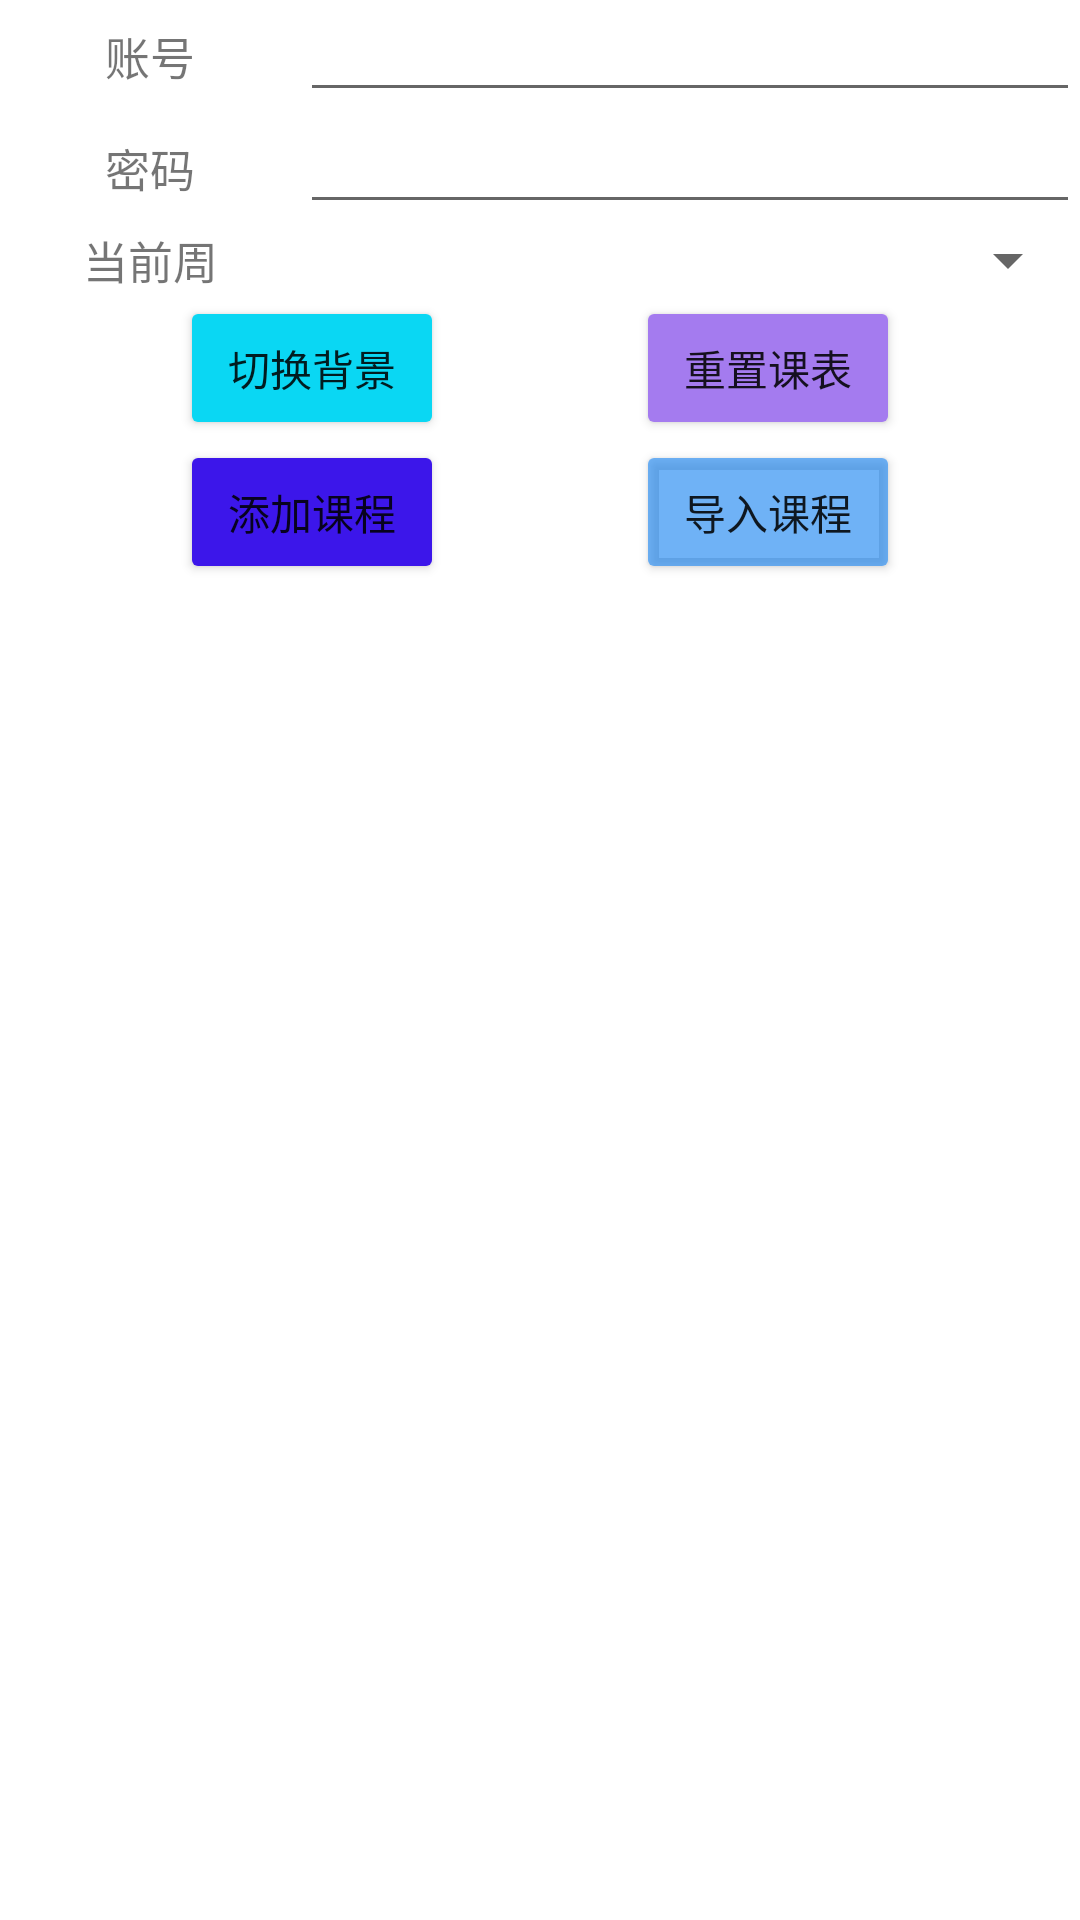

Produce the Android XML layout that renders to this screen, including the resource entries it uses.
<!-- AndroidManifest.xml: application theme Theme.TimeTable -->
<!-- res/layout/dialog_user_info.xml -->
<LinearLayout xmlns:android="http://schemas.android.com/apk/res/android"
    xmlns:app="http://schemas.android.com/apk/res-auto"
    xmlns:tools="http://schemas.android.com/tools"
    android:layout_width="match_parent"
    android:layout_height="match_parent"
    android:orientation="vertical">

    <GridLayout
        android:layout_width="match_parent"
        android:layout_height="wrap_content"
        android:columnCount="2"
        android:rowCount="3">

        <TextView
            style="@style/user_settings"
            android:layout_row="0"
            android:text="@string/user_name" />

        <EditText
            android:id="@+id/user_name_text"
            android:layout_row="0"
            android:layout_column="1"
            android:layout_columnWeight="1"
            android:layout_gravity="center_vertical"
            android:textSize="15sp" />

        <TextView
            style="@style/user_settings"
            android:layout_row="1"
            android:text="@string/password" />

        <EditText
            android:id="@+id/password_text"
            android:layout_row="1"
            android:layout_column="1"
            android:layout_columnWeight="1"
            android:layout_gravity="center_vertical"
            android:textSize="15sp" />

        <TextView
            style="@style/user_settings"
            android:layout_row="2"
            android:text="@string/start_week" />

        <Spinner
            android:id="@+id/current_week"
            android:layout_row="2"
            android:layout_column="1"
            android:layout_columnWeight="1"
            android:layout_gravity="center_vertical" />
    </GridLayout>

    <androidx.constraintlayout.widget.ConstraintLayout
        android:layout_width="match_parent"
        android:layout_height="wrap_content"
        android:orientation="horizontal">

        <Button
            android:id="@+id/change_background"
            android:layout_width="wrap_content"
            android:layout_height="wrap_content"
            android:layout_marginStart="99dp"
            android:layout_marginEnd="32dp"
            android:backgroundTint="#0AD7F3"
            android:text="@string/change_background"
            app:layout_constraintBottom_toTopOf="@+id/add_courses"
            app:layout_constraintEnd_toStartOf="@+id/reset_table"
            app:layout_constraintStart_toStartOf="parent"
            app:layout_constraintTop_toTopOf="parent"
            app:layout_constraintVertical_bias="0.0" />

        <Button
            android:id="@+id/reset_table"
            android:layout_width="wrap_content"
            android:layout_height="wrap_content"
            android:layout_marginStart="32dp"
            android:layout_marginEnd="99dp"
            android:backgroundTint="#A47BEF"
            android:text="@string/reset_table"
            app:layout_constraintBottom_toTopOf="@+id/import_courses"
            app:layout_constraintEnd_toEndOf="parent"
            app:layout_constraintStart_toEndOf="@+id/change_background"
            app:layout_constraintTop_toTopOf="parent"
            app:layout_constraintVertical_bias="0.0" />

        <Button
            android:id="@+id/add_courses"
            android:layout_width="wrap_content"
            android:layout_height="wrap_content"
            android:layout_marginStart="99dp"
            android:layout_marginEnd="32dp"
            android:backgroundTint="#3C16EA"
            android:text="@string/add_courses"
            app:layout_constraintBottom_toBottomOf="parent"
            app:layout_constraintEnd_toStartOf="@+id/import_courses"
            app:layout_constraintStart_toStartOf="parent"
            app:layout_constraintTop_toBottomOf="@+id/change_background" />

        <Button
            android:id="@+id/import_courses"
            android:layout_width="wrap_content"
            android:layout_height="wrap_content"
            android:layout_marginStart="32dp"
            android:layout_marginEnd="99dp"
            android:backgroundTint="#A8258BF1"
            android:text="@string/import_courses"
            app:layout_constraintBottom_toBottomOf="parent"
            app:layout_constraintEnd_toEndOf="parent"
            app:layout_constraintStart_toEndOf="@+id/add_courses"
            app:layout_constraintTop_toBottomOf="@+id/reset_table" />

    </androidx.constraintlayout.widget.ConstraintLayout>

    <HorizontalScrollView
        android:id="@+id/user_course"
        android:layout_width="match_parent"
        android:layout_height="wrap_content"
        android:visibility="gone"
        android:fillViewport="true">

        <GridLayout
            android:layout_width="wrap_content"
            android:layout_height="wrap_content"
            android:columnCount="2"
            android:rowCount="5">

            
            <TextView
                style="@style/user_settings"
                android:layout_row="0"
                android:text="@string/kcmc" />

            <EditText
                android:id="@+id/user_course_name"
                android:layout_width="300dp"
                android:layout_row="0"
                android:layout_column="1"
                android:textSize="15sp" />

            
            <TextView
                style="@style/user_settings"
                android:layout_row="1"
                android:text="@string/cdmc" />

            <EditText
                android:id="@+id/user_classroom"
                android:layout_width="300dp"
                android:layout_row="1"
                android:layout_column="1"
                android:textSize="15sp" />

            
            <TextView
                style="@style/user_settings"
                android:layout_row="2"
                android:text="@string/week" />

            <LinearLayout
                android:layout_width="300dp"
                android:layout_row="2"
                android:layout_column="1"
                android:orientation="horizontal">

                <Spinner
                    android:id="@+id/user_start_week"
                    android:layout_width="0dp"
                    android:layout_height="wrap_content"
                    android:layout_weight="1" />

                <TextView
                    android:layout_width="wrap_content"
                    android:layout_height="wrap_content"
                    android:text="@string/to"
                    android:textSize="15sp" />

                <Spinner
                    android:id="@+id/user_end_week"
                    android:layout_width="0dp"
                    android:layout_height="wrap_content"
                    android:layout_weight="1" />

                <TextView
                    android:layout_width="wrap_content"
                    android:layout_height="wrap_content"
                    android:text="@string/day"
                    android:textSize="15sp" />

                <Spinner
                    android:id="@+id/user_day"
                    android:layout_width="0dp"
                    android:layout_height="wrap_content"
                    android:layout_weight="1" />
            </LinearLayout>

            
            <TextView
                style="@style/user_settings"
                android:layout_row="3"
                android:text="@string/jc" />

            <LinearLayout
                android:layout_width="300dp"
                android:layout_row="3"
                android:layout_column="1"
                android:orientation="horizontal">

                <Spinner
                    android:id="@+id/user_start_joint"
                    android:layout_width="0dp"
                    android:layout_height="wrap_content"
                    android:layout_weight="1" />

                <TextView
                    android:layout_width="wrap_content"
                    android:layout_height="wrap_content"
                    android:text="@string/to"
                    android:textSize="15sp" />

                <Spinner
                    android:id="@+id/user_end_joint"
                    android:layout_width="0dp"
                    android:layout_height="wrap_content"
                    android:layout_weight="1" />
            </LinearLayout>

        </GridLayout>

    </HorizontalScrollView>

</LinearLayout>
<!-- resources referenced by this layout -->
<resources>
  <string name="add_courses">添加课程</string>
  <string name="cdmc">教室</string>
  <string name="change_background">切换背景</string>
  <string name="day">周</string>
  <string name="import_courses">导入课程</string>
  <string name="jc">节数</string>
  <string name="kcmc">课程名</string>
  <string name="password">密码</string>
  <string name="reset_table">重置课表</string>
  <string name="start_week">当前周</string>
  <string name="to">—</string>
  <string name="user_name">账号</string>
  <string name="week">星期</string>
  <style name="user_settings" parent="Widget.AppCompat.TextView">
          <item name="android:layout_column">0</item>
          <item name="android:layout_width">100dp</item>
          <item name="android:gravity">center</item>
          <item name="android:layout_rowWeight">1</item>
          <item name="android:textSize">15sp</item>
      </style>
  <style name="Theme.TimeTable" parent="Theme.MaterialComponents.DayNight.NoActionBar">
          
          <item name="colorPrimary">@color/purple_500</item>
          <item name="colorPrimaryVariant">@color/purple_700</item>
          <item name="colorOnPrimary">@color/white</item>
          
          <item name="colorSecondary">@color/teal_200</item>
          <item name="colorSecondaryVariant">@color/teal_700</item>
          <item name="colorOnSecondary">@color/black</item>
          
          <item name="android:statusBarColor" tools:targetApi="l">?attr/colorPrimaryVariant</item>
          
  
      </style>
  <color name="purple_500">#FF6200EE</color>
  <color name="purple_700">#FF3700B3</color>
  <color name="white">#FFFFFFFF</color>
  <color name="teal_200">#FF03DAC5</color>
  <color name="teal_700">#FF018786</color>
  <color name="black">#FF000000</color>
</resources>
